Dataset: 16kImages (GitHub, oscleong/molecular_imaging_repository). Classes: inversion symmetry false, inversion symmetry true.

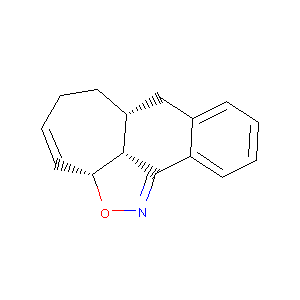
Label: inversion symmetry true

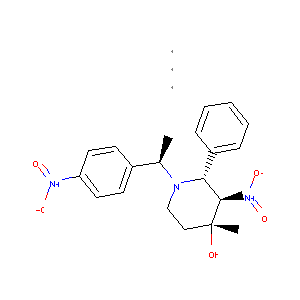
Label: inversion symmetry true

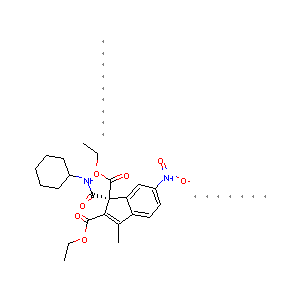
Label: inversion symmetry true

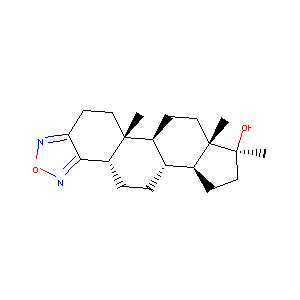
Label: inversion symmetry false

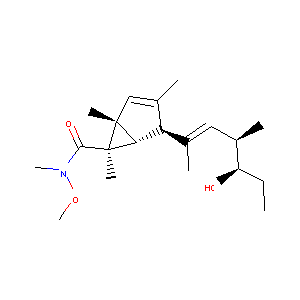
Label: inversion symmetry false

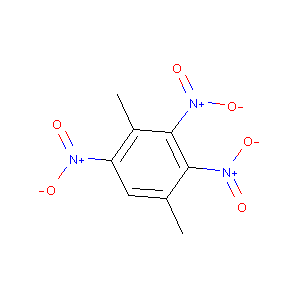
Label: inversion symmetry false
